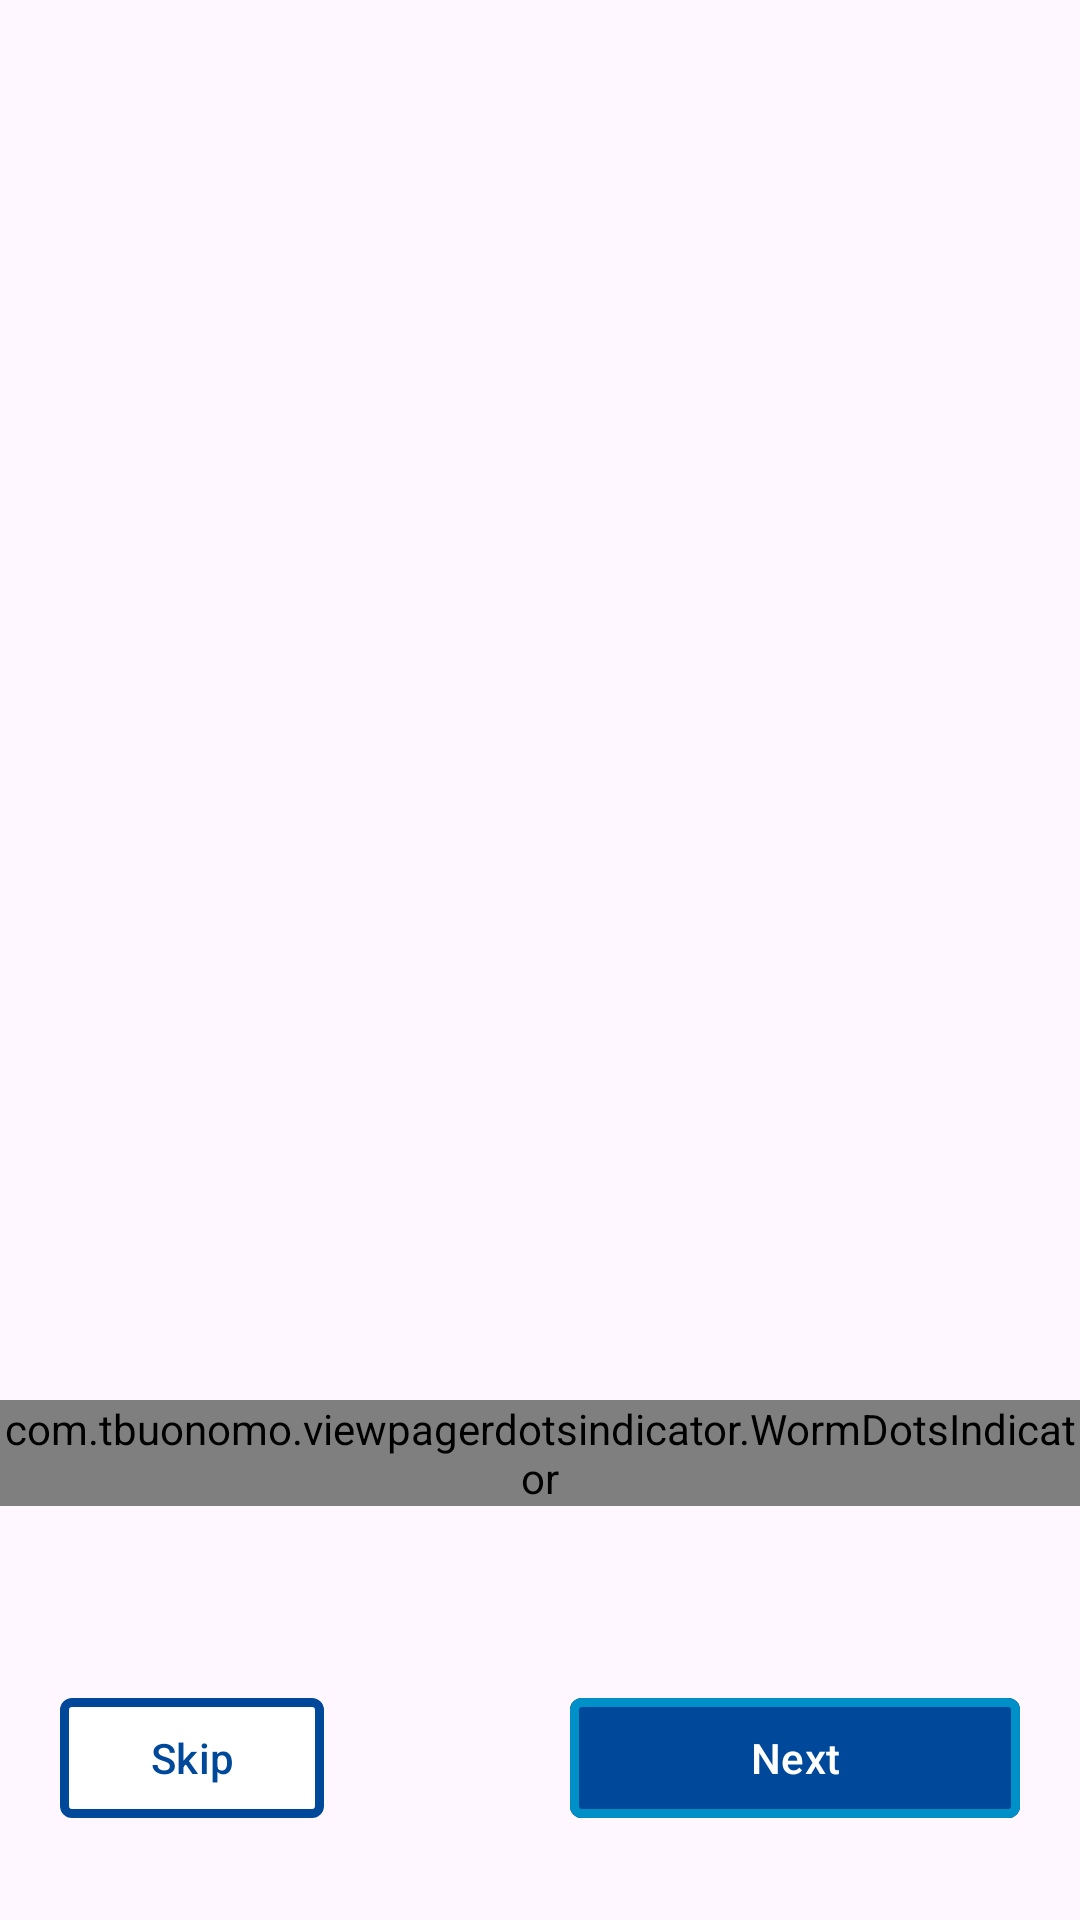

The Android layout XML behind this screen, and the referenced resources:
<!-- AndroidManifest.xml: application theme Theme.BagcilarApp -->
<!-- res/layout/fragment_view_pager.xml -->
<?xml version="1.0" encoding="utf-8"?>
<androidx.constraintlayout.widget.ConstraintLayout xmlns:android="http://schemas.android.com/apk/res/android"
    xmlns:tools="http://schemas.android.com/tools"
    android:layout_width="match_parent"
    android:layout_height="match_parent"
    xmlns:app="http://schemas.android.com/apk/res-auto"
    tools:context=".ui.onboarding.viewpager.ViewPagerFragment">

   <androidx.viewpager2.widget.ViewPager2
      android:id="@+id/viewPager2"
       android:layout_width="0dp"
       android:layout_height="0dp"
      app:layout_constraintStart_toStartOf="parent"
      app:layout_constraintEnd_toEndOf="parent"
      app:layout_constraintBottom_toBottomOf="parent"
      app:layout_constraintTop_toTopOf="parent"/>

   <com.tbuonomo.viewpagerdotsindicator.WormDotsIndicator
       android:id="@+id/worm_dots_indicator"
       android:layout_width="wrap_content"
       android:layout_height="wrap_content"
       app:dotsColor="@color/bagcilar_dark_blue"
       app:dotsStrokeColor="@color/bagcilar_light_blue"
       app:dotsCornerRadius="8dp"
       app:dotsSize="16dp"
       app:dotsSpacing="4dp"
       app:dotsStrokeWidth="2dp"
       app:dotsClickable="true"
       android:foregroundGravity="bottom"
       app:layout_constraintStart_toStartOf="parent"
       app:layout_constraintEnd_toEndOf="parent"
       app:layout_constraintBottom_toTopOf="@id/btnNext"
       android:layout_marginBottom="60dp"
       />

   <com.google.android.material.button.MaterialButton
       android:id="@+id/btnNext"
       android:layout_width="150dp"
       android:layout_height="wrap_content"
       android:backgroundTint="@color/bagcilar_dark_blue"
       android:text="@string/next"
       android:textColor="@color/white"
       app:cornerRadius="4dp"
       android:elevation="4dp"
       app:strokeColor="@color/bagcilar_light_blue"
       app:strokeWidth="3dp"
       app:layout_constraintBottom_toBottomOf="parent"
       app:layout_constraintEnd_toEndOf="parent"
       android:layout_marginEnd="20dp"
       android:layout_marginBottom="30dp"/>

   <com.google.android.material.button.MaterialButton
       android:id="@+id/btnSkip"
       android:layout_width="wrap_content"
       android:layout_height="wrap_content"
       android:backgroundTint="@color/white"
       android:text="@string/skip"
       android:textColor="@color/bagcilar_dark_blue"
       app:cornerRadius="4dp"
       android:elevation="4dp"
       app:strokeColor="@color/bagcilar_dark_blue"
       app:strokeWidth="3dp"
       app:layout_constraintStart_toStartOf="parent"
       app:layout_constraintBottom_toBottomOf="parent"
       android:layout_marginStart="20dp"
       android:layout_marginBottom="30dp"/>

</androidx.constraintlayout.widget.ConstraintLayout>
<!-- resources referenced by this layout -->
<resources>
  <color name="bagcilar_dark_blue">#00489A</color>
  <color name="bagcilar_light_blue">#0090C8</color>
  <color name="white">#FFFFFFFF</color>
  <string name="next">Next</string>
  <string name="skip">Skip</string>
  <style name="Theme.BagcilarApp" parent="Base.Theme.BagcilarApp" />
  
      // Active Indicator for BottomNavigationView
  <style name="Base.Theme.BagcilarApp" parent="Theme.Material3.DayNight.NoActionBar">
          
          
      </style>
</resources>
